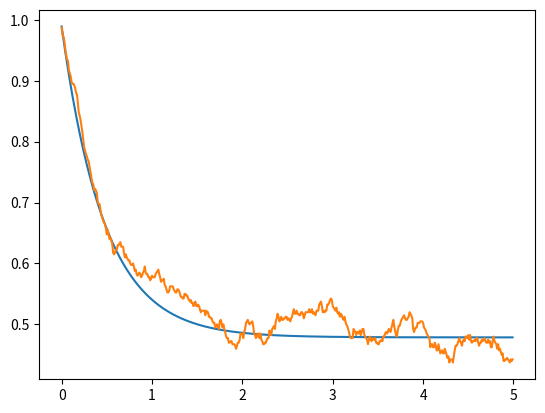
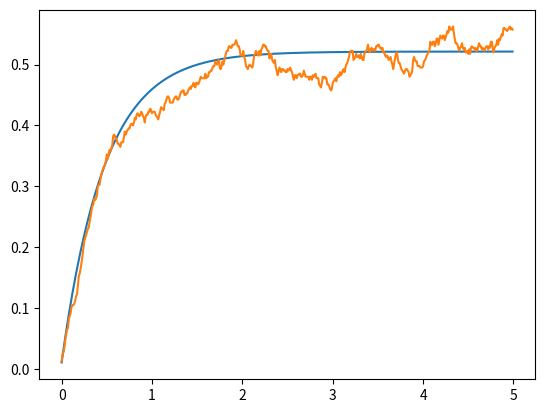
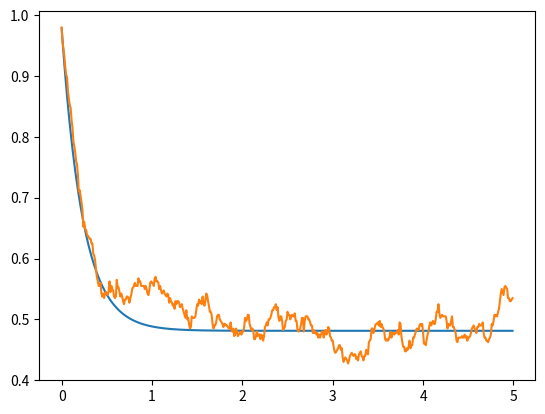
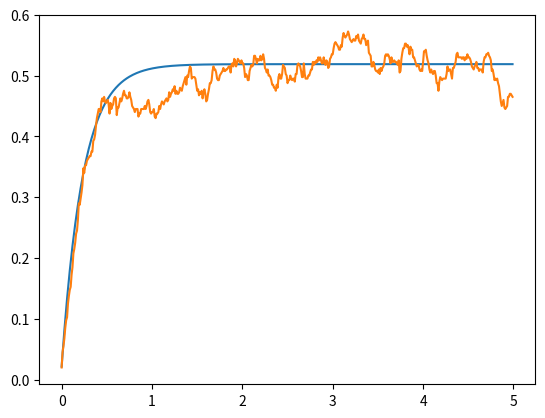

Write the Python code that produced these figures, in order.
from matplotlib.pyplot import *
import numpy as np
from scipy.linalg import expm
import math as math
nex=2
sigmas = np.kron(np.array([[0,1],[0 for i in range(2)]]),np.eye(nex))
sigmen = sigmas.transpose()
def a(x):
    mat = np.array([[0 for i in range(x)] for j in range(x)])
    acum=0
    for y in range(1,x):
        acum=acum+1
        mat[y-1][y]=float(math.sqrt(acum))
    return(mat)
a = np.kron(np.eye(2),a(nex))
adag = a.transpose()
Hjc = np.matmul(sigmas,sigmen)+np.matmul(adag,a)+(np.matmul(adag,sigmen)+np.matmul(a,sigmas))/1000
e1 = np.array([0,1,0,0])
d1 = np.array([[0 for i in range(4)],e1,[0 for i in range(4)],[0 for i in range(4)]])
temp = 10
S1 = np.sqrt(temp+1)*np.sqrt(0.1)*sigmen
S1d =S1.transpose()
S2 = np.sqrt(temp+1)*np.sqrt(0.2)*a
S2d =S2.transpose()
S3 = np.sqrt(temp)*np.sqrt(0.1)*sigmas
S3d =S3.transpose()
S4 = np.sqrt(temp)*np.sqrt(0.2)*adag
S4d =S4.transpose()
Hju = Hjc-0.5j*(np.matmul(S1d,S1)+np.matmul(S2d,S2)+np.matmul(S3d,S3)+np.matmul(S4d,S4))
ene=500
nst=400
emas_gg=[]
eqju_gg=[]
eqav_gg=[0 for i in range(ene)]
emas_ee=[]
eqju_ee=[]
eqav_ee=[0 for i in range(ene)]
emas_00=[]
eqju_00=[]
eqav_00=[0 for i in range(ene)]
emas_11=[]
eqju_11=[]
eqav_11=[0 for i in range(ene)]

deltat=5/ene
tiempo=[deltat*i for i in range (ene)]
#ecuacion maestra
for i in range (0,ene):
    mat = d1
    mat = mat -deltat*1j*( np.matmul(Hjc,mat)- np.matmul(mat,Hjc) )
    mat = mat +deltat*0.5*( 2*np.matmul(S1,np.matmul(mat,S1d)) -1*np.matmul(mat,np.matmul(S1d,S1)) -1*np.matmul(S1d,np.matmul(S1,mat)) )
    mat = mat +deltat*0.5*( 2*np.matmul(S2,np.matmul(mat,S2d)) -1*np.matmul(mat,np.matmul(S2d,S2)) -1*np.matmul(S2d,np.matmul(S2,mat)) )
    mat = mat +deltat*0.5*( 2*np.matmul(S3,np.matmul(mat,S3d)) -1*np.matmul(mat,np.matmul(S3d,S3)) -1*np.matmul(S3d,np.matmul(S3,mat)) )
    mat = mat +deltat*0.5*( 2*np.matmul(S4,np.matmul(mat,S4d)) -1*np.matmul(mat,np.matmul(S4d,S4)) -1*np.matmul(S4d,np.matmul(S4,mat)) )
    d1 = mat
    emas_gg.append(np.abs(np.matmul(mat,np.matmul(sigmas,sigmen)).trace()))
    emas_ee.append(np.abs(np.matmul(mat,np.matmul(sigmen,sigmas)).trace()))
    emas_00.append(np.abs(np.matmul(mat,np.matmul(adag,a)).trace()))
    emas_11.append(np.abs(np.matmul(mat,np.matmul(a,adag)).trace()))

#quantum jumps
for m in range(0,nst):
    for n in range(0,ene):
        vec = e1
        aver = np.array([0,0,0,0])
        rn1=np.random.random_sample()
        rn2=np.random.random_sample()
        deltap1= deltat*np.abs(np.dot(np.matmul(S1,vec),np.matmul(S1,vec)))
        deltap2= deltat*np.abs(np.dot(np.matmul(S2,vec),np.matmul(S2,vec)))
        deltap3= deltat*np.abs(np.dot(np.matmul(S3,vec),np.matmul(S3,vec)))
        deltap4= deltat*np.abs(np.dot(np.matmul(S4,vec),np.matmul(S4,vec)))
        def tongo(v): #normalización de vectores
            norm = np.linalg.norm(v)
            if (norm == 0):
               return v
            else:
               return v/norm
        if(deltap1+deltap2+deltap3+deltap4==0): #evitar que la normalización se indefina si ambos deltap son 0
          deltasum = 0.001
        else:
          deltasum = deltap1+deltap2+deltap3+deltap4
        if(rn1<deltasum):
           if(rn2<=(deltap1/deltasum)):
              vec=tongo(np.matmul(S1,vec))
           elif(rn2<=((deltap1+deltap2)/deltasum)):
              vec=tongo(np.matmul(S2,vec))
           elif(rn2<=((deltap1+deltap2+deltap3)/deltasum)):
              vec=tongo(np.matmul(S3,vec))
           else:
              vec=tongo(np.matmul(S4,vec))
        else:
           vec=tongo(np.matmul(expm(-1j*deltat*Hju),vec))
        aver_gg= np.matmul(sigmen,vec)
        aver_ee= np.matmul(sigmas,vec)
        aver_00= np.matmul(a,vec)
        aver_11= np.matmul(adag,vec)
        eqju_gg.append(np.abs(np.dot(aver_gg,aver_gg)))
        eqju_ee.append(np.abs(np.dot(aver_ee,aver_ee)))
        eqju_00.append(np.abs(np.dot(aver_00,aver_00)))
        eqju_11.append(np.abs(np.dot(aver_11,aver_11)))
        e1 = vec
        eqav_gg[n]=eqav_gg[n]+(np.abs(np.dot(aver_gg,aver_gg)))/nst
        eqav_ee[n]=eqav_ee[n]+(np.abs(np.dot(aver_ee,aver_ee)))/nst
        eqav_00[n]=eqav_00[n]+(np.abs(np.dot(aver_00,aver_00)))/nst
        eqav_11[n]=eqav_11[n]+(np.abs(np.dot(aver_11,aver_11)))/nst
    e1 = np.array([0,1,0,0])

figure()
plot(tiempo,emas_gg)
plot(tiempo,eqav_gg)
savefig('pobg.png')

figure()
plot(tiempo,emas_ee)
plot(tiempo,eqav_ee)
savefig('pobe.png')

figure()
plot(tiempo,emas_00)
plot(tiempo,eqav_00)
savefig('pob0.png')

figure()
plot(tiempo,emas_11)
plot(tiempo,eqav_11)
savefig('pob1.png')

